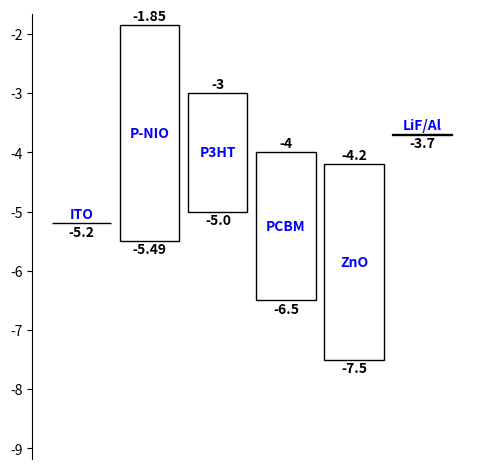

Reproduce this figure in Python. (Note: this script raises an exception after producing the figure.)
# Define a semiconductor material model, needs the Conduction band (CB) and Valence band (VB) energy levels
# p_nio = semiconductor(cb=-1.85, vb=-5.49, name='P-NIO')
# PTB7 = semiconductor(cb=-3.5, vb=-5.25, name='PTB7')

class semiconductor():
    def __init__(self,cb,vb, name = None):
        self.vb = vb
        self.cb = cb
        self.type = 'semiconductor'
        self.name = name

# Define a metal material model, needs the work function (wf)
# ITO = metal(wf=-5.2, name='ITO')
class metal():
    def __init__(self,wf, name = None):
        self.wf = wf
        self.type = 'metal'
        self.name = name

# plot the band diagram of stack. Stack is a list of materials, filepath for the file which will store the banddiagram.

def plot(stack, filepath = "Images/test.png"):
    import matplotlib.pyplot as plt
    import matplotlib.patches as patches

    band_width_in_x = 1
    space_between_bands = band_width_in_x+0.15
    text_offset = 0.15

    fig = plt.figure()
    ax = fig.add_subplot(111, aspect='equal')

    limits = [] # For some reason annotations are getting cropped and autoscale is not solving this. I use limits to
                # capture the anotation y positions and use them to determine final y axis limits.

    for i, m in enumerate(stack):
        if m.type == 'semiconductor':
            band_width_in_y = m.cb - m.vb
            y = m.vb
        elif m.type == 'metal':
            band_width_in_y = 0.01 # make it small to look like a line instead of rectangle.
            y = m.wf
        p = patches.Rectangle(
            (0.05 + (i * space_between_bands), y),
            band_width_in_x,
            band_width_in_y,
            fill=False
        )
        rx, ry = p.get_xy()
        cx = rx + p.get_width() / 2.0
        cy = ry + p.get_height() / 2.0
        ax.add_patch(p)


        if m.type == 'semiconductor':
            ax.annotate(m.name, (cx, cy), color='b', weight='bold',fontsize=10, ha='center', va='center')
            ax.annotate(m.cb, (cx, cy + p.get_height() / 2.0 + text_offset), weight='bold', ha='center', va='center', fontsize=10)
            limits.extend([cy + p.get_height() / 2.0 + text_offset])
            ax.annotate(m.vb, (cx, cy - p.get_height() / 2.0 - text_offset), weight='bold', ha='center', va='center', fontsize=10)
            limits.extend([cy - p.get_height() / 2.0 - text_offset])

        elif m.type == 'metal':
            ax.annotate(m.name, (cx, cy + p.get_height() / 2.0 + text_offset), color='b',  weight='bold', ha='center', va='center', fontsize=10)
            ax.annotate('{}'.format(m.wf), (cx, cy - p.get_height() / 2.0 - text_offset),  weight='bold', ha='center', va='center', fontsize=10)
            limits.extend([y - p.get_height() / 2.0 - text_offset])



    ax.autoscale()
    ax.set_ylim([min(limits)*1.2, max(limits)*0.98])
    ax.yaxis.set_ticks_position('left')
    ax.spines['top'].set_visible(False)
    ax.spines['right'].set_visible(False)
    ax.spines['bottom'].set_visible(False)
    ax.spines['left'].set_visible(True)
    ax.get_xaxis().set_visible(False)
    plt.tight_layout()
    plt.savefig(filepath, dpi= 80)
    plt.show()

if __name__ == "__main__":

    # # stack 1
    ITO = metal(wf = -5.2, name= 'ITO')
    p_nio = semiconductor(cb = -1.85, vb = -5.49, name = 'P-NIO')
    p3HT = semiconductor(cb = -3, vb = -5.0, name = 'P3HT')
    PCBM = semiconductor(cb = -4, vb = -6.5, name = 'PCBM')
    ZnO = semiconductor(cb = -4.2, vb = -7.5, name = 'ZnO')
    LiF_Al = metal(wf=-3.7, name = 'LiF/Al')

    stack = [ITO,p_nio,p3HT,PCBM,ZnO,LiF_Al]
    plot(stack, filepath = 'Images/Stack1.png')


    # # Stack 2
    Graphene= metal(wf = -4.5, name = 'Graphene')
    PEDOT = semiconductor(cb = -2.2, vb = -5.2, name = 'PEDOT')
    CuPC = semiconductor(cb = -3.3, vb = -5.2, name = 'CUPc')
    C60 = semiconductor(cb = -4, vb = -6.2, name = 'C60')
    BCP = semiconductor(cb = -3, vb = -6.4, name = 'BCP')
    Al = metal(wf = -4.3, name = 'Al')

    stack =[Graphene, PEDOT, CuPC,C60, BCP, Al ]
    plot(stack, filepath = 'Images/Stack2.png')



    # Stack 3
    ITO = metal(wf=-4.7, name='ITO')
    Zno = semiconductor(cb=-4.25, vb=-7.4, name='ZnO')
    AgBiS2 = semiconductor(cb=-3.8, vb=-5.1, name='AgBiS2')
    PTB7 = semiconductor(cb=-3.5, vb=-5.25, name='PTB7')
    niox = semiconductor(cb=-1.85, vb=-5.49, name='NioX')
    moo3 = metal(wf=-5.4, name='MoO3')
    Ag = metal(wf=-4.6, name='Ag')

    stack = [ITO, Zno, AgBiS2, PTB7, niox, moo3, Ag]
    plot(stack, filepath='Images/Stack3.png')












